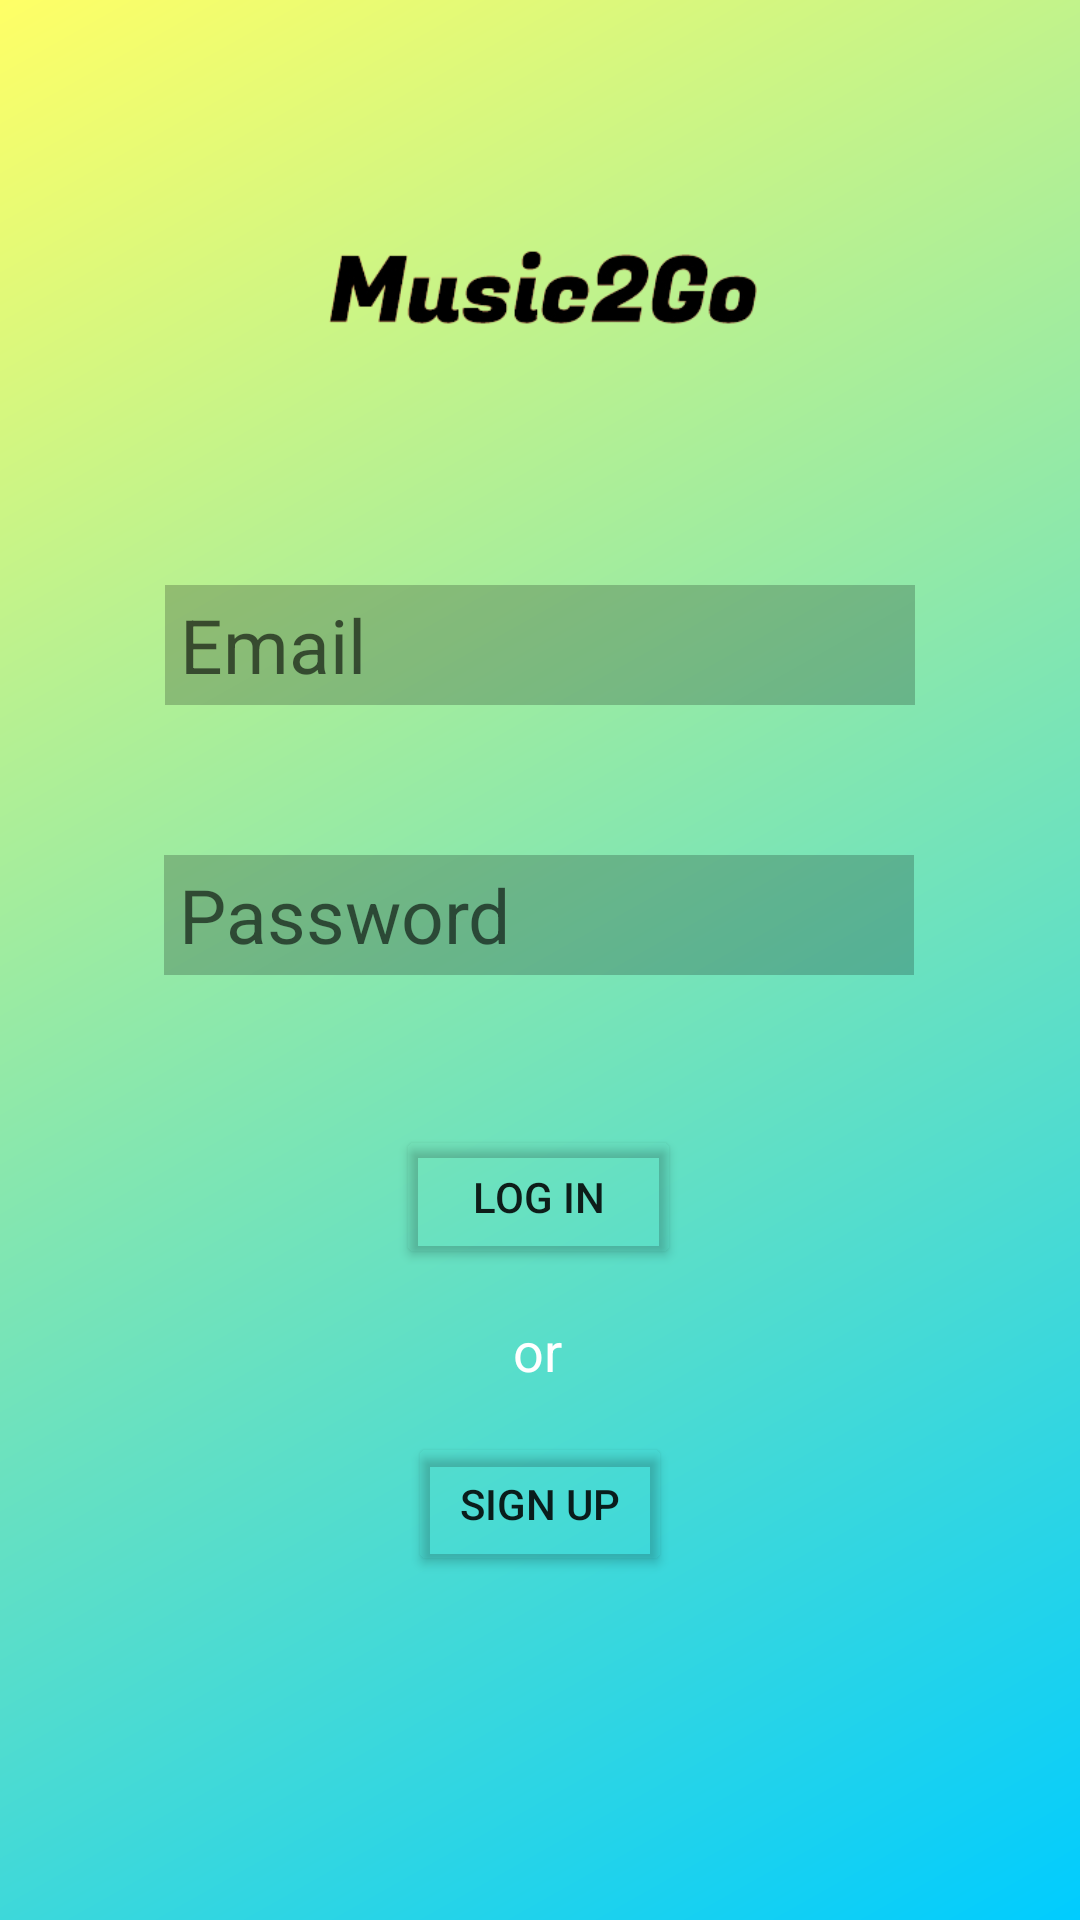

The Android layout XML behind this screen, and the referenced resources:
<!-- AndroidManifest.xml: application theme Theme.Music2Go -->
<!-- res/layout/activity_login.xml -->
<?xml version="1.0" encoding="utf-8"?>
<androidx.constraintlayout.widget.ConstraintLayout xmlns:android="http://schemas.android.com/apk/res/android"
    xmlns:app="http://schemas.android.com/apk/res-auto"
    xmlns:tools="http://schemas.android.com/tools"
    android:layout_width="match_parent"
    android:layout_height="match_parent"
    android:background="@drawable/gradient"
    tools:context=".login">

    <ImageView
        android:id="@+id/imageView3"
        android:layout_width="150dp"
        android:layout_height="95dp"
        android:layout_marginTop="50dp"
        android:background="@android:color/transparent"
        android:src="@drawable/logo"
        app:layout_constraintEnd_toEndOf="parent"
        app:layout_constraintStart_toStartOf="parent"
        app:layout_constraintTop_toTopOf="parent"></ImageView>

    <EditText
        android:id="@+id/editText1"
        android:layout_width="250dp"
        android:layout_height="40dp"
        android:layout_marginTop="50dp"
        android:background="@color/cardview_shadow_start_color"
        android:drawableLeft="@drawable/user"
        android:drawablePadding="5dp"
        android:hint="Email"
        android:paddingLeft="5dp"
        android:textSize="25sp"
        app:layout_constraintEnd_toEndOf="parent"
        app:layout_constraintStart_toStartOf="parent"
        app:layout_constraintTop_toBottomOf="@+id/imageView3" />

    <EditText
        android:id="@+id/editText2"
        android:layout_width="250dp"
        android:layout_height="40dp"
        android:layout_marginStart="80dp"
        android:layout_marginLeft="80dp"
        android:layout_marginTop="50dp"
        android:layout_marginEnd="81dp"
        android:layout_marginRight="81dp"
        android:background="@color/cardview_shadow_start_color"
        android:drawableLeft="@drawable/padlock"
        android:drawablePadding="5dp"
        android:hint="Password"
        android:inputType="textPassword"
        android:paddingLeft="5dp"
        android:textSize="25sp"
        app:layout_constraintEnd_toEndOf="parent"
        app:layout_constraintStart_toStartOf="parent"
        app:layout_constraintTop_toBottomOf="@+id/editText1" />

    <Button
        android:id="@+id/button1"
        android:layout_width="95dp"
        android:layout_height="wrap_content"
        android:layout_marginTop="50dp"
        android:text="Log In"
        app:backgroundTint="@android:color/transparent"
        app:layout_constraintEnd_toEndOf="parent"
        app:layout_constraintHorizontal_bias="0.498"
        app:layout_constraintStart_toStartOf="parent"
        app:layout_constraintTop_toBottomOf="@+id/editText2" />

    <TextView
        android:id="@+id/textView"
        android:layout_width="wrap_content"
        android:layout_height="wrap_content"
        android:layout_marginTop="15dp"
        android:layout_marginBottom="15dp"
        android:text="or"
        android:textColor="@color/white"
        android:textSize="18sp"
        app:layout_constraintBottom_toBottomOf="parent"
        app:layout_constraintEnd_toEndOf="parent"
        app:layout_constraintHorizontal_bias="0.498"
        app:layout_constraintStart_toStartOf="parent"
        app:layout_constraintTop_toBottomOf="@+id/button1"
        app:layout_constraintVertical_bias="0.0" />

    <Button
        android:id="@+id/button2"
        android:layout_width="wrap_content"
        android:layout_height="wrap_content"
        android:layout_marginTop="15dp"
        android:text="Sign up"
        app:backgroundTint="@android:color/transparent"
        app:layout_constraintEnd_toEndOf="parent"
        app:layout_constraintStart_toStartOf="parent"
        app:layout_constraintTop_toBottomOf="@+id/textView" />

</androidx.constraintlayout.widget.ConstraintLayout>
<!-- resources referenced by this layout -->
<resources>
  <color name="white">#FFFFFFFF</color>
  <!-- drawable gradient (drawable) -->
  <?xml version="1.0" encoding="utf-8"?>
  <shape xmlns:android="http://schemas.android.com/apk/res/android"
      android:shape="rectangle">
      <gradient
          android:type="linear"
          android:startColor="@color/colorAccent"
          android:endColor="@color/colorPrimary"
          android:angle="135"/>
  </shape>
  <!-- drawable logo: png bitmap (drawable, 9439 bytes) -->
  <style name="Theme.Music2Go" parent="Theme.MaterialComponents.DayNight.DarkActionBar">
          
          <item name="colorPrimary">@color/purple_500</item>
          <item name="colorPrimaryVariant">@color/purple_700</item>
          <item name="colorOnPrimary">@color/white</item>
          
          <item name="colorSecondary">@color/teal_200</item>
          <item name="colorSecondaryVariant">@color/teal_700</item>
          <item name="colorOnSecondary">@color/black</item>
          
          <item name="android:statusBarColor" tools:targetApi="l">?attr/colorPrimaryVariant</item>
          
      </style>
  <color name="colorAccent">#00ccff</color>
  <color name="colorPrimary">#ffff66</color>
  <color name="purple_500">#FF6200EE</color>
  <color name="purple_700">#FF3700B3</color>
  <color name="teal_200">#FF03DAC5</color>
  <color name="teal_700">#FF018786</color>
  <color name="black">#FF000000</color>
</resources>
